Run: headless pygame with SDL's dummy video driver; simulated clock (each Clock.tick advances the game by its frame time, no real sleeping); random seed 0; keys injected as events and as key.get_pressed() state; no mouse input.
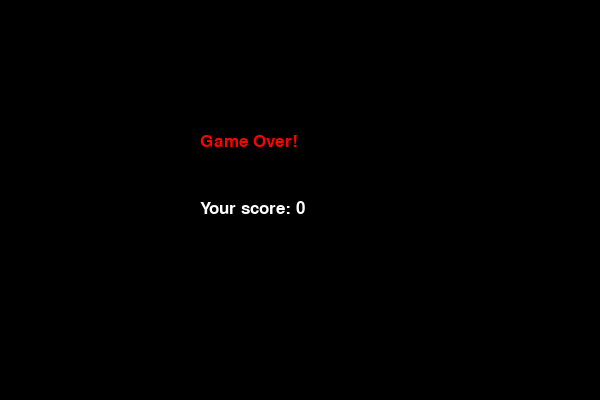
Frame 1 of 1 · flips 1–60 · no input (game ended)

The pygame program that drew these frames:

import pygame
import time
import random

# Initialize pygame
pygame.init()

# Screen dimensions
width, height = 600, 400

# Colors
white = (255, 255, 255)
black = (0, 0, 0)
red = (255, 0, 0)
green = (0, 255, 0)
blue = (0, 0, 255)

# Initialize screen
screen = pygame.display.set_mode((width, height))
pygame.display.set_caption("Snake Game")

# Clock and speed
clock = pygame.time.Clock()
snake_speed = 15

# Snake block size
block_size = 10

# Font styles
font_style = pygame.font.SysFont("bahnschrift", 25)
score_font = pygame.font.SysFont("comicsansms", 35)

def message(msg, color, x, y):
    """Display a message on the screen."""
    message_surface = font_style.render(msg, True, color)
    screen.blit(message_surface, [x, y])

def score_display(score):
    """Display the score."""
    value = score_font.render(f"Score: {score}", True, green)
    screen.blit(value, [10, 10])

def game_loop():
    # Initial snake setup
    snake_pos = [100, 50]
    snake_body = [[100, 50], [90, 50], [80, 50]]
    direction = 'RIGHT'
    change_to = direction

    # Initial food position
    food_pos = [random.randrange(1, (width // block_size)) * block_size,
                random.randrange(1, (height // block_size)) * block_size]
    food_spawn = True

    # Initial score
    score = 0

    running = True
    while running:
        for event in pygame.event.get():
            if event.type == pygame.KEYDOWN:
                if event.key == pygame.K_UP and direction != 'DOWN':
                    change_to = 'UP'
                elif event.key == pygame.K_DOWN and direction != 'UP':
                    change_to = 'DOWN'
                elif event.key == pygame.K_LEFT and direction != 'RIGHT':
                    change_to = 'LEFT'
                elif event.key == pygame.K_RIGHT and direction != 'LEFT':
                    change_to = 'RIGHT'

        # Change direction
        direction = change_to
        if direction == 'UP':
            snake_pos[1] -= block_size
        if direction == 'DOWN':
            snake_pos[1] += block_size
        if direction == 'LEFT':
            snake_pos[0] -= block_size
        if direction == 'RIGHT':
            snake_pos[0] += block_size

        # Growing snake on eating food
        snake_body.insert(0, list(snake_pos))
        if snake_pos == food_pos:
            score += 10
            food_spawn = False
        else:
            snake_body.pop()

        if not food_spawn:
            food_pos = [random.randrange(1, (width // block_size)) * block_size,
                        random.randrange(1, (height // block_size)) * block_size]
        food_spawn = True

        # Game over conditions
        if (snake_pos[0] < 0 or snake_pos[0] >= width or
            snake_pos[1] < 0 or snake_pos[1] >= height):
            running = False
        for block in snake_body[1:]:
            if snake_pos == block:
                running = False

        # Update screen
        screen.fill(black)
        for block in snake_body:
            pygame.draw.rect(screen, green, pygame.Rect(block[0], block[1], block_size, block_size))
        pygame.draw.rect(screen, red, pygame.Rect(food_pos[0], food_pos[1], block_size, block_size))
        score_display(score)
        pygame.display.update()

        # Control speed
        clock.tick(snake_speed)

    # Game over message
    screen.fill(black)
    message("Game Over!", red, width // 3, height // 3)
    message(f"Your score: {score}", white, width // 3, height // 2)
    pygame.display.update()
    time.sleep(3)
    pygame.quit()

# Run the game
game_loop()
